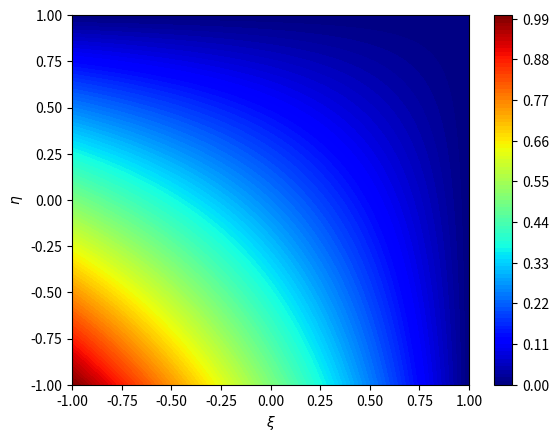
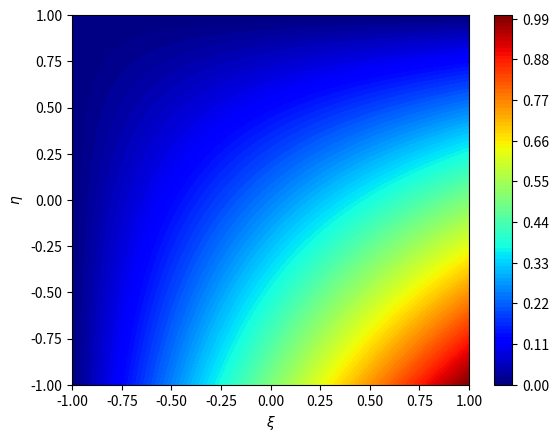
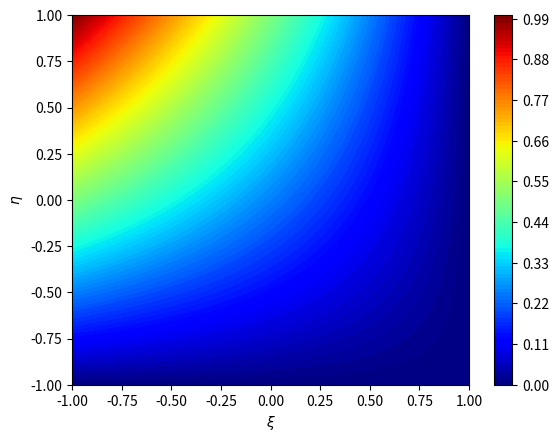
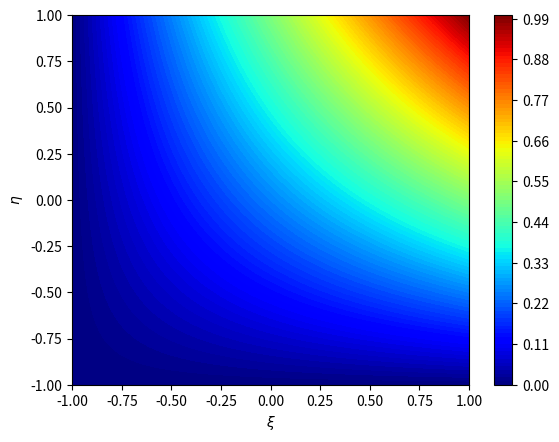
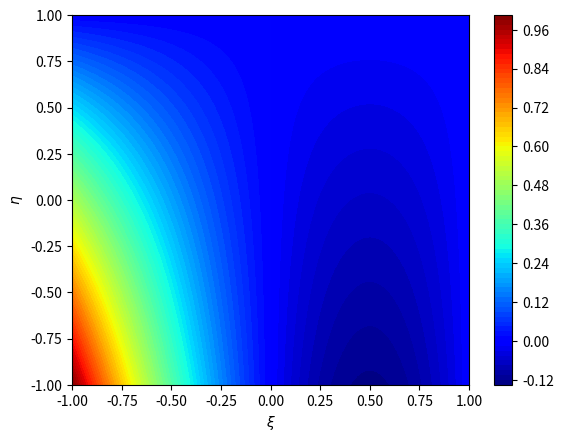
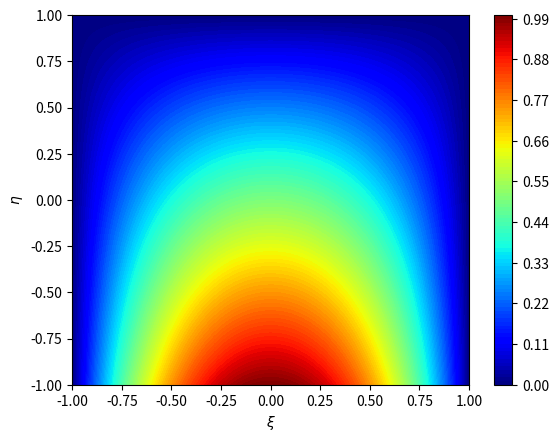
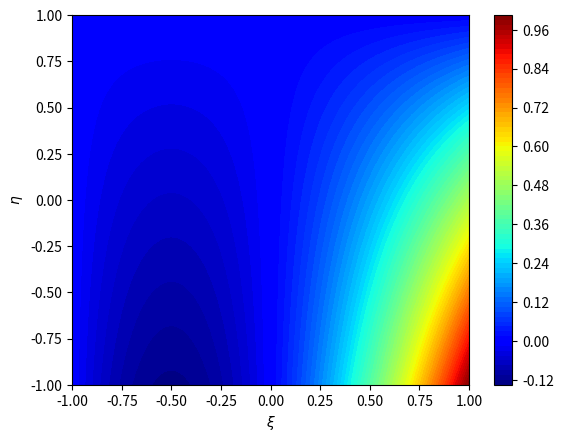
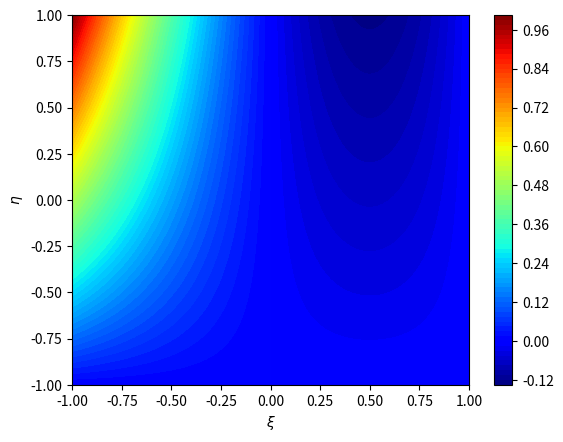
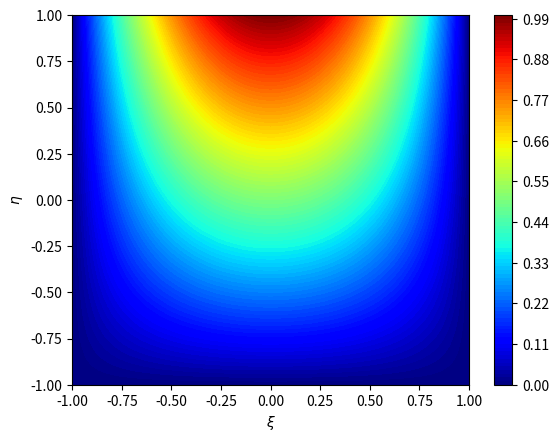
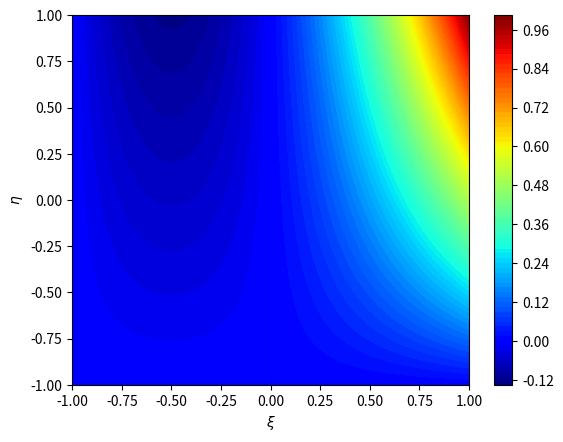
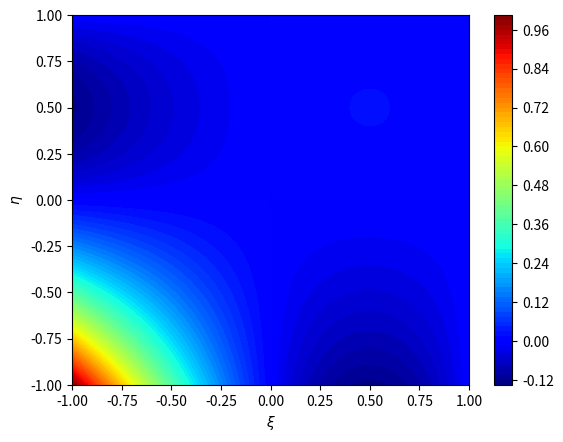
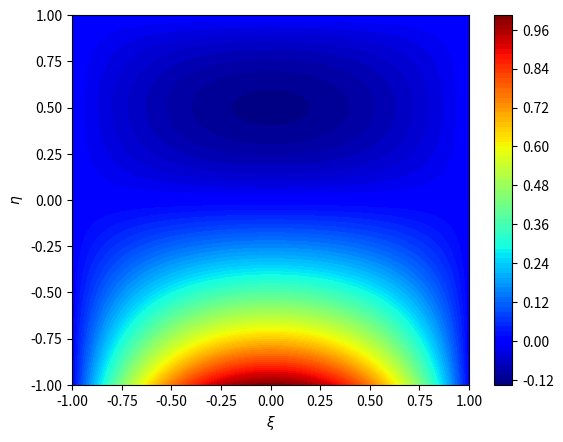
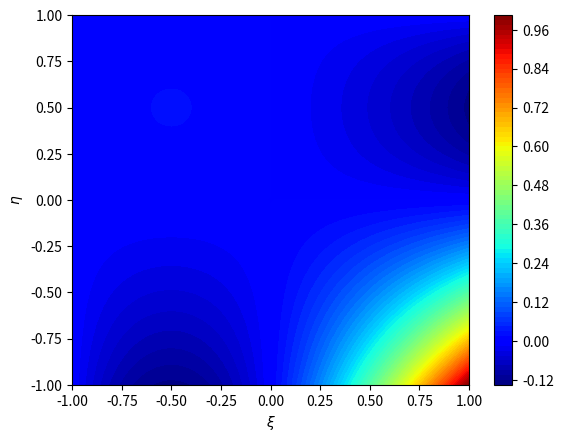
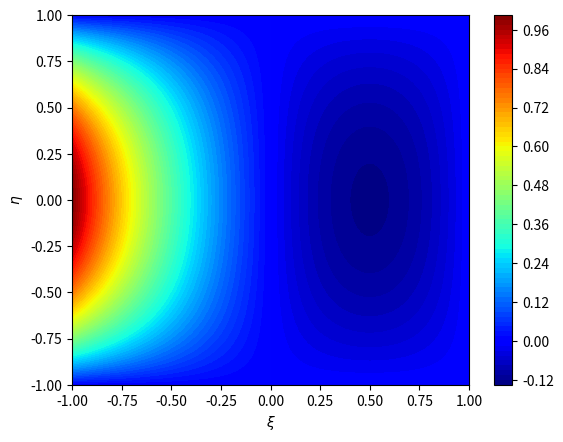
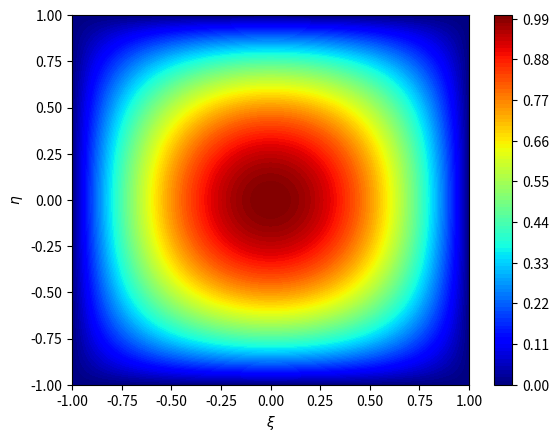
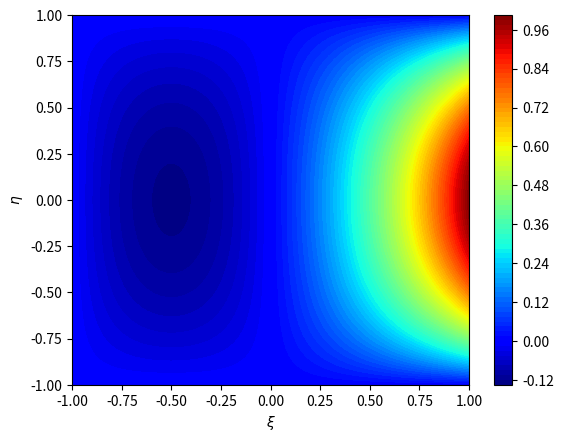

These charts were generated, in order, by the following Python code:
#!/usr/bin/env python3
# -*- coding: utf-8 -*-
"""
Created on Mon Sep 23 11:45:50 2024

@author: kendrickshepherd
"""

import sys
import numpy as np
import math
import matplotlib
from matplotlib import pyplot as plt

# IMPORT (or copy) your code from HW3 here
def LagrangeBasisEvaluation(p,pts,xi,a):
    # ensure valid input
    if (p+1 != len(pts)):
        sys.exit("The number of input points for interpolating must be the same as one plus the polynomial degree for interpolating")
    # complete this code and return an appropriate value
    # as given in Hughes Equation 3.6.1
    L_a = 1.0
    for b in range(p + 1):
        if b != a:
            # Multiply by the Lagrange polynomial term for the a-th basis function
            L_a *= (xi - pts[b]) / (pts[a] - pts[b])
            
    return L_a
# which evaluated a Lagrane polynomial basis function
# import <UNCOMMENT THIS LINE AND INPUT YOUR FILENAME HERE>

# higher-dimensional basis function with multi-index
def MultiDimensionalBasisFunctionIdxs(idxs,degs,interp_pts,xis):
    # ensure valid input
    N_a = 1.0
    for i in range(len(xis)):
        p = degs[i]                    # Degree in the i-th dimension
        points = interp_pts[i]          # Interpolation points in the i-th dimension
        xi = xis[i]                     # Evaluation coordinate in the i-th dimension
        a = idxs[i]                     # Index for the basis function in the i-th dimension
        
        # Multiply by the 1D Lagrange basis for this dimension
        N_a *= LagrangeBasisEvaluation(p, points, xi, a)
    
    return N_a
    
# higher-dimensional basis function with single index
def MultiDimensionalBasisFunction(A,degs,interp_pts,xis):
    basisfunction = degs[0] + 1
    a0 = A % (basisfunction)
    idxs = [a0]
    for i in range(1,len(degs)):
        idxs.append(A // (basisfunction))
        basisfunction *= degs[i] + 1
    return MultiDimensionalBasisFunctionIdxs(idxs,degs,interp_pts,xis)

# plot of 2D basis functions with A a single index
def PlotTwoDimensionalParentBasisFunction(A,degs,npts = 101,contours = True):
    interp_pts = [np.linspace(-1,1,degs[i]+1) for i in range(0,len(degs))]
    xivals = np.linspace(-1,1,npts)
    etavals = np.linspace(-1,1,npts)
    
    Xi,Eta = np.meshgrid(xivals,etavals)
    Z = np.zeros(Xi.shape)
    
    for i in range(0,len(xivals)):
        for j in range(0,len(etavals)):
            Z[i,j] = MultiDimensionalBasisFunction(A, degs, interp_pts, [xivals[i],etavals[j]])
    
    # contour plot
    if contours:
        fig, ax = plt.subplots()
        surf = ax.contourf(Eta,Xi,Z,levels=100,cmap=matplotlib.cm.jet)
        ax.set_xlabel(r"$\xi$")
        ax.set_ylabel(r"$\eta$")
        fig.colorbar(surf)
        plt.show()
    # 3D surface plot
    else:
        fig, ax = plt.subplots(subplot_kw={"projection": "3d"})
        surf = ax.plot_surface(Eta, Xi, Z, cmap=matplotlib.cm.jet,
                       linewidth=0, antialiased=False)
        ax.set_xlabel(r"$\xi$")
        ax.set_ylabel(r"$\eta$")
        ax.set_zlabel(r"$N(\xi,\eta)$")
        plt.show()
        
# List of polynomial degrees to plot


# Generate plots for each set of polynomial degrees
degs = [1,1]
for i in range(4):
    PlotTwoDimensionalParentBasisFunction(i,degs,npts = 101,contours = True)
degs = [2,1]
for i in range(6):
    PlotTwoDimensionalParentBasisFunction(i,degs,npts = 101,contours = True)
degs = [2,2]
for i in range(9):
    PlotTwoDimensionalParentBasisFunction(i,degs,npts = 101,contours = True)
degs = [3,3]
for i in range(16):
    PlotTwoDimensionalParentBasisFunction(i,degs,npts = 101,contours = True)
